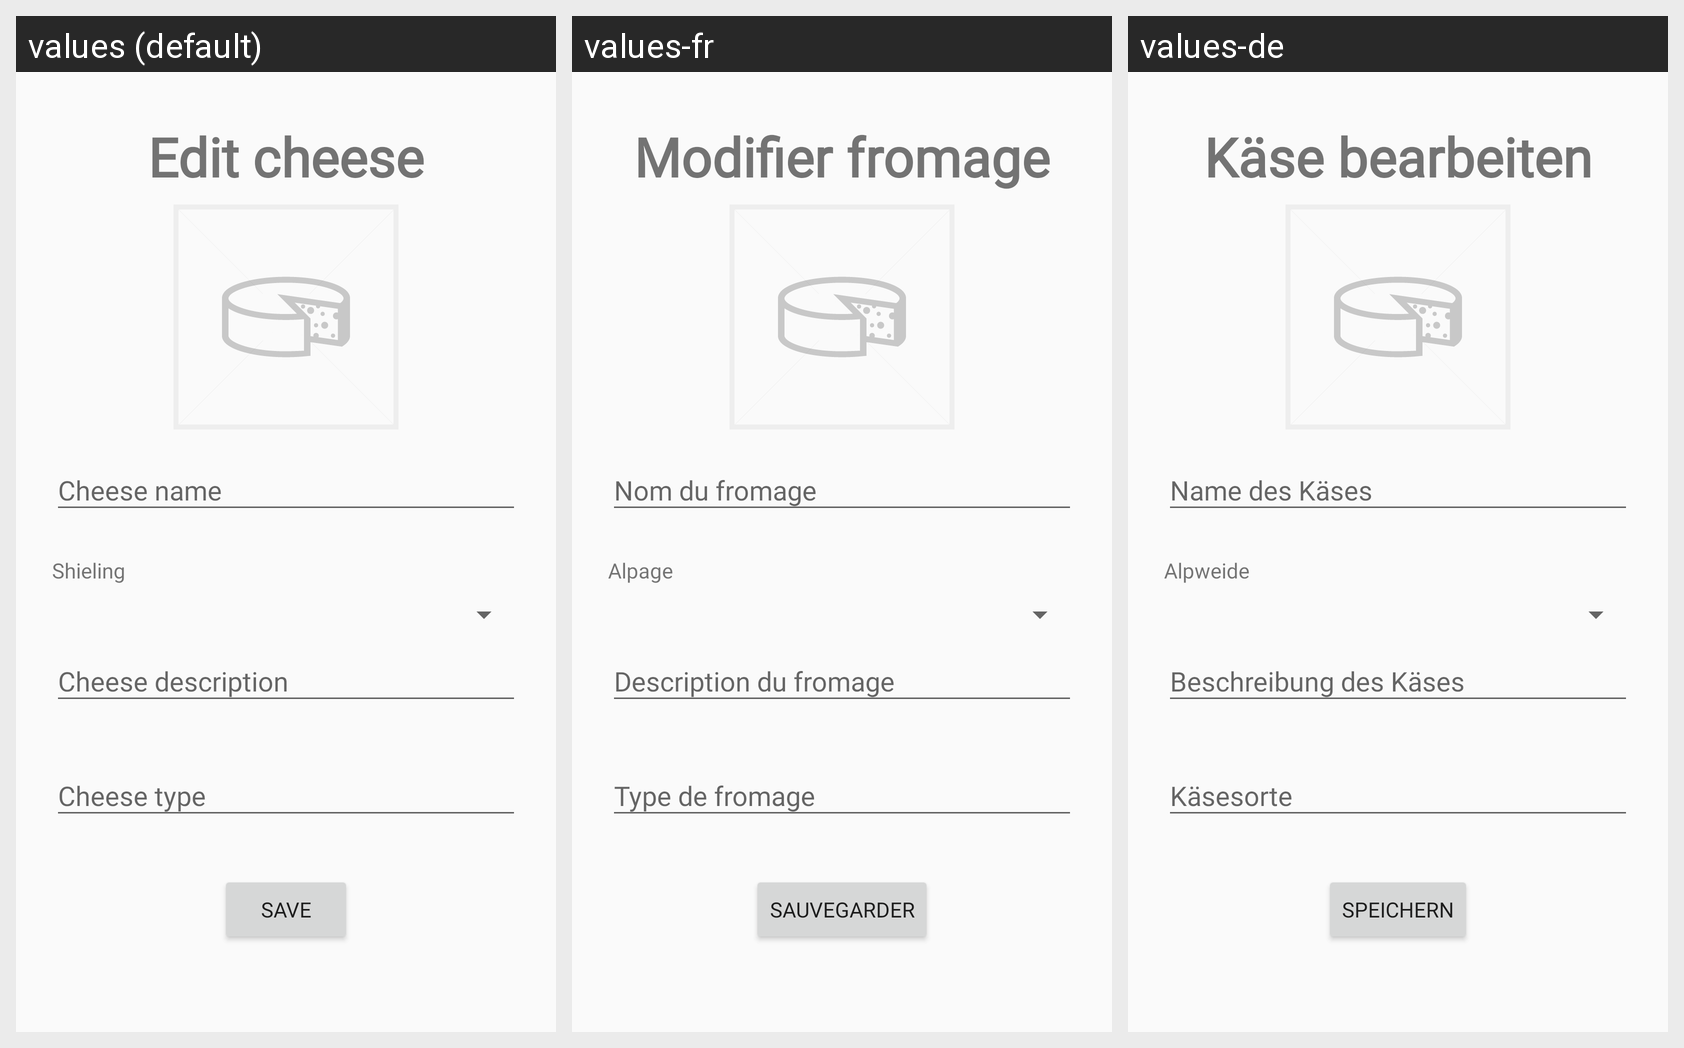

For this localized Android screen grid, give each drawn string resource with its value in every locale shown.
Android screen res/layout/activity_edit_cheese.xml rendered under 3 locales, left to right: values (default), values-fr, values-de. Device: Nexus 5 (rendered at 1080×1920; each locale shown at half size, 540×960, under a caption strip naming it); theme AppTheme.NoActionBar.
Strings drawn on this screen, with the default value and each locale's value (text and hints the layout hard-codes, and strings that could not be matched under every locale, appear in the picture but are not listed):

cheese_edit_title
  values: Edit cheese
  values-fr: Modifier fromage
  values-de: Käse bearbeiten

cheese_common_hint_cheese_name
  values: Cheese name
  values-fr: Nom du fromage
  values-de: Name des Käses

cheese_common_hint_cheese_description
  values: Cheese description
  values-fr: Description du fromage
  values-de: Beschreibung des Käses

cheese_common_hint_cheese_type
  values: Cheese type
  values-fr: Type de fromage
  values-de: Käsesorte

save
  values: Save
  values-fr: Sauvegarder
  values-de: Speichern

cheese_detail_shieling_title
  values: Shieling
  values-fr: Alpage
  values-de: Alpweide
